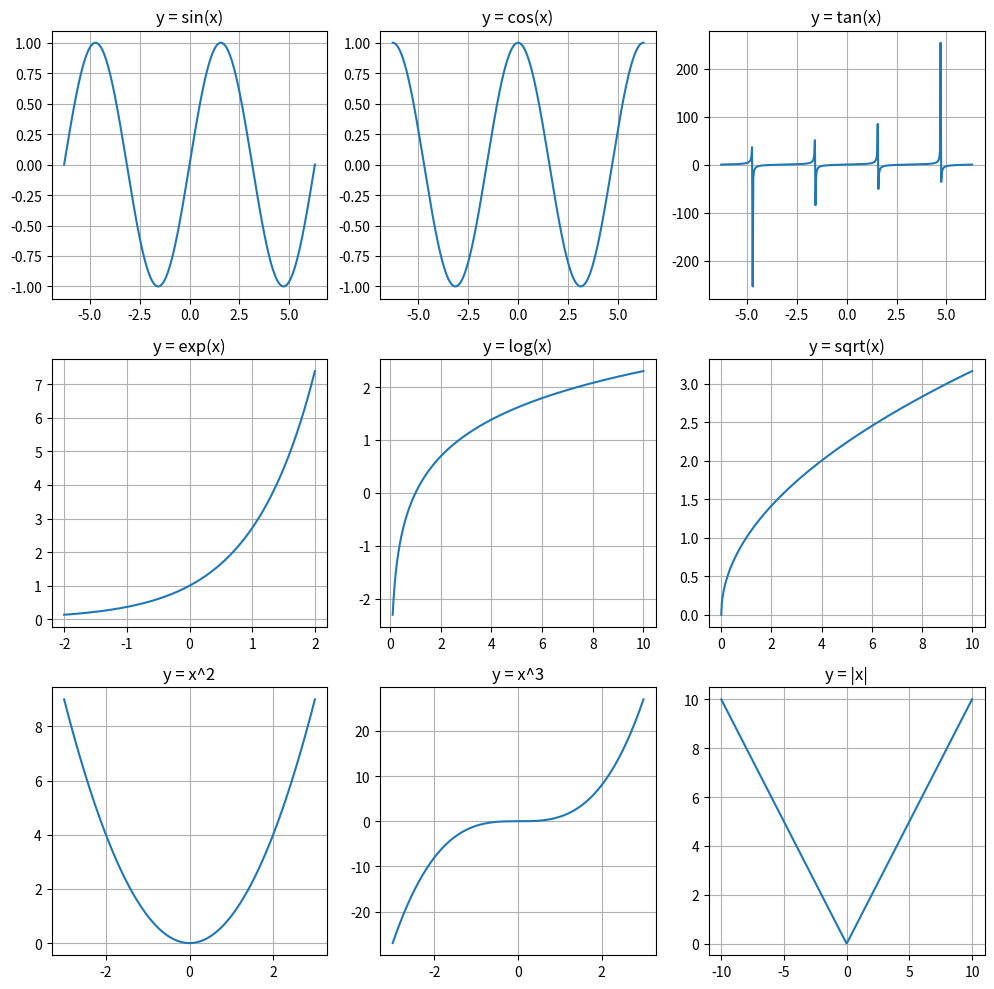
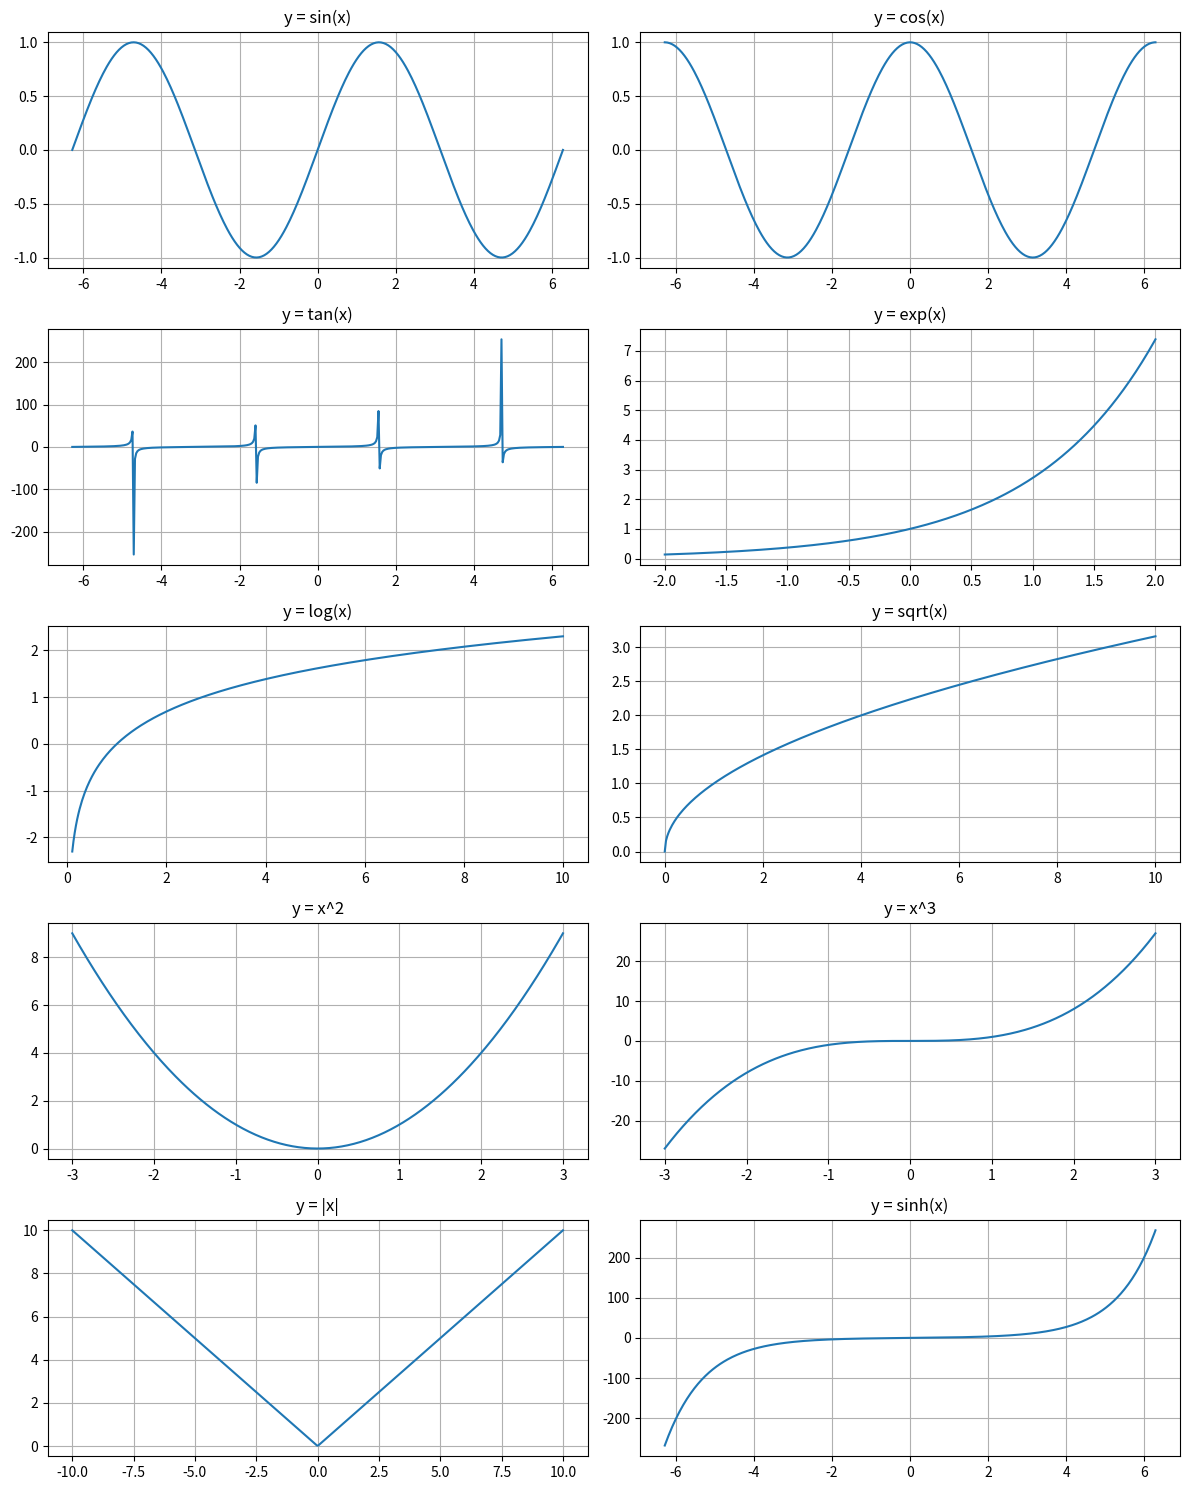

Here is the Python script that generated these plots, in order: (Note: this script raises an exception after producing the figures.)
# -*- coding: utf-8 -*-
"""
Spyder Editor

This is a temporary script file.
"""
#第一題

from datetime import datetime, timedelta

# 取得今日 timestamp
today_timestamp = datetime.now().timestamp()
print("今日 timestamp:", today_timestamp)

# timestamp轉換為時間格式
today_time = datetime.fromtimestamp(today_timestamp)
print("今日時間:", today_time)

# 顯示今日
print("今日:", today_time.strftime("%Y-%m-%d"))

# 顯示昨日
yesterday = today_time - timedelta(days=1)
print("昨日:", yesterday.strftime("%Y-%m-%d"))

# 顯示昨日timestamp
yesterday_timestamp = yesterday.timestamp()
print("昨日 timestamp:", yesterday_timestamp)

# 字串轉換為時間格式
date_str = "2024-06-05"
date_time = datetime.strptime(date_str, "%Y-%m-%d")
print("字串轉換為時間格式:", date_time)

# 時間格式轉換為字串
time_str = today_time.strftime("%Y-%m-%d %H:%M:%S")
print("時間格式轉換為字串:", time_str)

# 將今天顯示 YYMMDD的日期
YYMMDD = today_time.strftime("%y%m%d")
print("今天顯示 YYMMDD的日期:", YYMMDD)

# 計算明年你的生日是星期幾
next_birthday = datetime(2005 + 1, 5, 12)
print("明年你的生日是星期幾:", next_birthday.strftime("%A"))

# 將你的生日顯示為西元年與中華民國年
birth_date = datetime(2005, 5, 12)
print("你的生日(西元年):", birth_date.strftime("%Y-%m-%d"))
print("你的生日(中華民國年):", birth_date.strftime("%Y-%m-%d").replace(str(2005), str(2005 - 1911)))


#___________________________________________________________________________________________________________________
#第二題
#a
import matplotlib.pyplot as plt
import numpy as np

# 定義一個函數來繪製不同的函數圖形
def plot_function(ax, func, x_range, title):
    x = np.linspace(*x_range, 400)
    y = func(x)
    ax.plot(x, y)
    ax.set_title(title)
    ax.grid(True)

# 創建子圖
fig, axs = plt.subplots(3, 3, figsize=(10, 10))

# 定義函數
functions = [
    (np.sin, (-2 * np.pi, 2 * np.pi), "y = sin(x)"),
    (np.cos, (-2 * np.pi, 2 * np.pi), "y = cos(x)"),
    (np.tan, (-2 * np.pi, 2 * np.pi), "y = tan(x)"),
    (np.exp, (-2, 2), "y = exp(x)"),
    (np.log, (0.1, 10), "y = log(x)"),
    (np.sqrt, (0, 10), "y = sqrt(x)"),
    (np.square, (-3, 3), "y = x^2"),
    (lambda x: x**3, (-3, 3), "y = x^3"),
    (np.abs, (-10, 10), "y = |x|")
]

# 繪製每個函數的圖形
for ax, (func, x_range, title) in zip(axs.flat, functions):
    plot_function(ax, func, x_range, title)

# 調整子圖之間的間距
plt.tight_layout()

# 顯示圖像
plt.show()



#b
import matplotlib.pyplot as plt
import numpy as np

# 定義一個函數來繪製不同的函數圖形
def plot_function(ax, func, x_range, title):
    x = np.linspace(*x_range, 400)
    y = func(x)
    ax.plot(x, y)
    ax.set_title(title)
    ax.grid(True)

# 創建一個 2x5 的子圖
fig, axs = plt.subplots(5, 2, figsize=(12, 15))

# 定義不同的函數
functions = [
    (np.sin, (-2 * np.pi, 2 * np.pi), "y = sin(x)"),
    (np.cos, (-2 * np.pi, 2 * np.pi), "y = cos(x)"),
    (np.tan, (-2 * np.pi, 2 * np.pi), "y = tan(x)"),
    (np.exp, (-2, 2), "y = exp(x)"),
    (np.log, (0.1, 10), "y = log(x)"),
    (np.sqrt, (0, 10), "y = sqrt(x)"),
    (np.square, (-3, 3), "y = x^2"),
    (lambda x: x**3, (-3, 3), "y = x^3"),
    (np.abs, (-10, 10), "y = |x|"),
    (np.sinh, (-2 * np.pi, 2 * np.pi), "y = sinh(x)")
]

# 繪製每個函數的圖形
for ax, (func, x_range, title) in zip(axs.flat, functions):
    plot_function(ax, func, x_range, title)

# 調整子圖之間的間距
plt.tight_layout()

# 顯示圖像
plt.show()


#___________________________________________
#第三題


import numpy as np

# 函數
def f(x):
    return np.sin(x)

# 積分區間
a = 0
b = 1

# 生成隨機點
N = 1000000  # 生成數量
x_random = np.random.uniform(a, b, N)

# 計算平均
f_values = f(x_random)
f_mean = np.mean(f_values)

# 估計
integral_estimate = (b - a) * f_mean

print(f"估計的積分值為：{integral_estimate}")


#______________________________
#第四題
S = 12240036
#a
print(S)
#b
octal_number = oct(S)

print(octal_number)
#c
binary_number = bin(S)

print(binary_number)
#d
hexadecimal_number = hex(S)

print(hexadecimal_number)
#e
hex_str = format(S, 'x').upper()

print(hex_str)
#f
formatted_string = f"{S:>20}"

print(formatted_string)
#g
import math

pi = math.pi
pi_value = "{:.6f}".format(pi)
print(pi_value)
#h
import math

e_value = math.e

formatted_string_1 = f"{'0'*5}{e_value:.6f}"

print(formatted_string_1)
#i
import math

e_to_pi = math.exp(math.pi)

formatted_string_2 = f"{'0'*3}{e_to_pi:.3f}"

print(formatted_string_2)

#j
import pandas as pd

# 创建DataFrame
df = pd.DataFrame({
    'Description': ["學號10進位", "學號8進位", "學號2進位","學號16進位-數字","學號16進位-字串","學號右側填空","pi小數點後6位"
                    ,"e","e**pi"],
    'Result': [S, octal_number, binary_number,hexadecimal_number,hex_str,formatted_string,pi_value,formatted_string_1,formatted_string_2]
})

# 将DataFrame保存为Excel文件
df.to_excel('results.xlsx', index=False)
